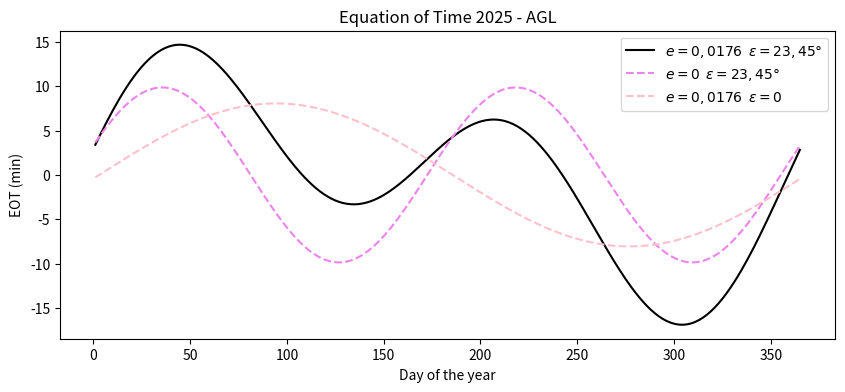

Write the Python code that produced this figure.
# -*- coding: utf-8 -*-
"""
Created on Tue May 13 18:09:33 2025

@author: andrea
"""

import numpy as np
import matplotlib.pyplot as plt

# Plot of the EOT
e=0.0176
epsilon=np.radians(23.45)
P = np.radians(12.9)
T=365.25

#Compute Mean anomaly for day N
def M(N):
    return 2*np.pi*(N-3)/T

def EOT(Ma, ecc, tilt):
    return -( -2*ecc*np.sin(Ma)-(np.tan(tilt*0.5))**2 * np.sin(2*(Ma+P)) ) * (720 / np.pi)
 #in minutes
    
EOT_l=[]
EOT_circ=[]
EOT_tiltless=[]
days=[]

for i in range(1,366):
    days.append(i)
    EOT_l.append(EOT(M(i),e,epsilon))
    EOT_circ.append(EOT(M(i),0,epsilon))
    EOT_tiltless.append(EOT(M(i),e,0))

# Plot
plt.figure(figsize=(10, 4))
plt.plot(days, EOT_l, color='black', label=r'$e=0,0176$  $\epsilon=23,45°$')
plt.plot(days, EOT_circ, color='violet',  linestyle='--', label=r'$e=0$  $\epsilon=23,45°$')
plt.plot(days, EOT_tiltless, color='pink', linestyle='--',  label=r'$e=0,0176$  $\epsilon=0$')
plt.title("Equation of Time 2025 - AGL")
plt.xlabel("Day of the year")
plt.ylabel("EOT (min)")
plt.legend()
plt.show()